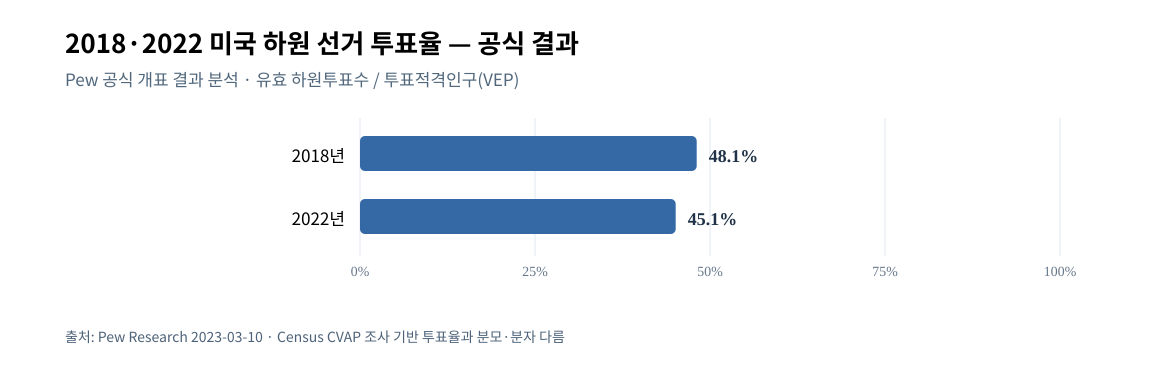

The file beside this chart, header and first rows:
key, year, turnout_pct, denominator
2018, 2018, 48.1, House valid ballots / VEP
2022, 2022, 45.1, House valid ballots / VEP
